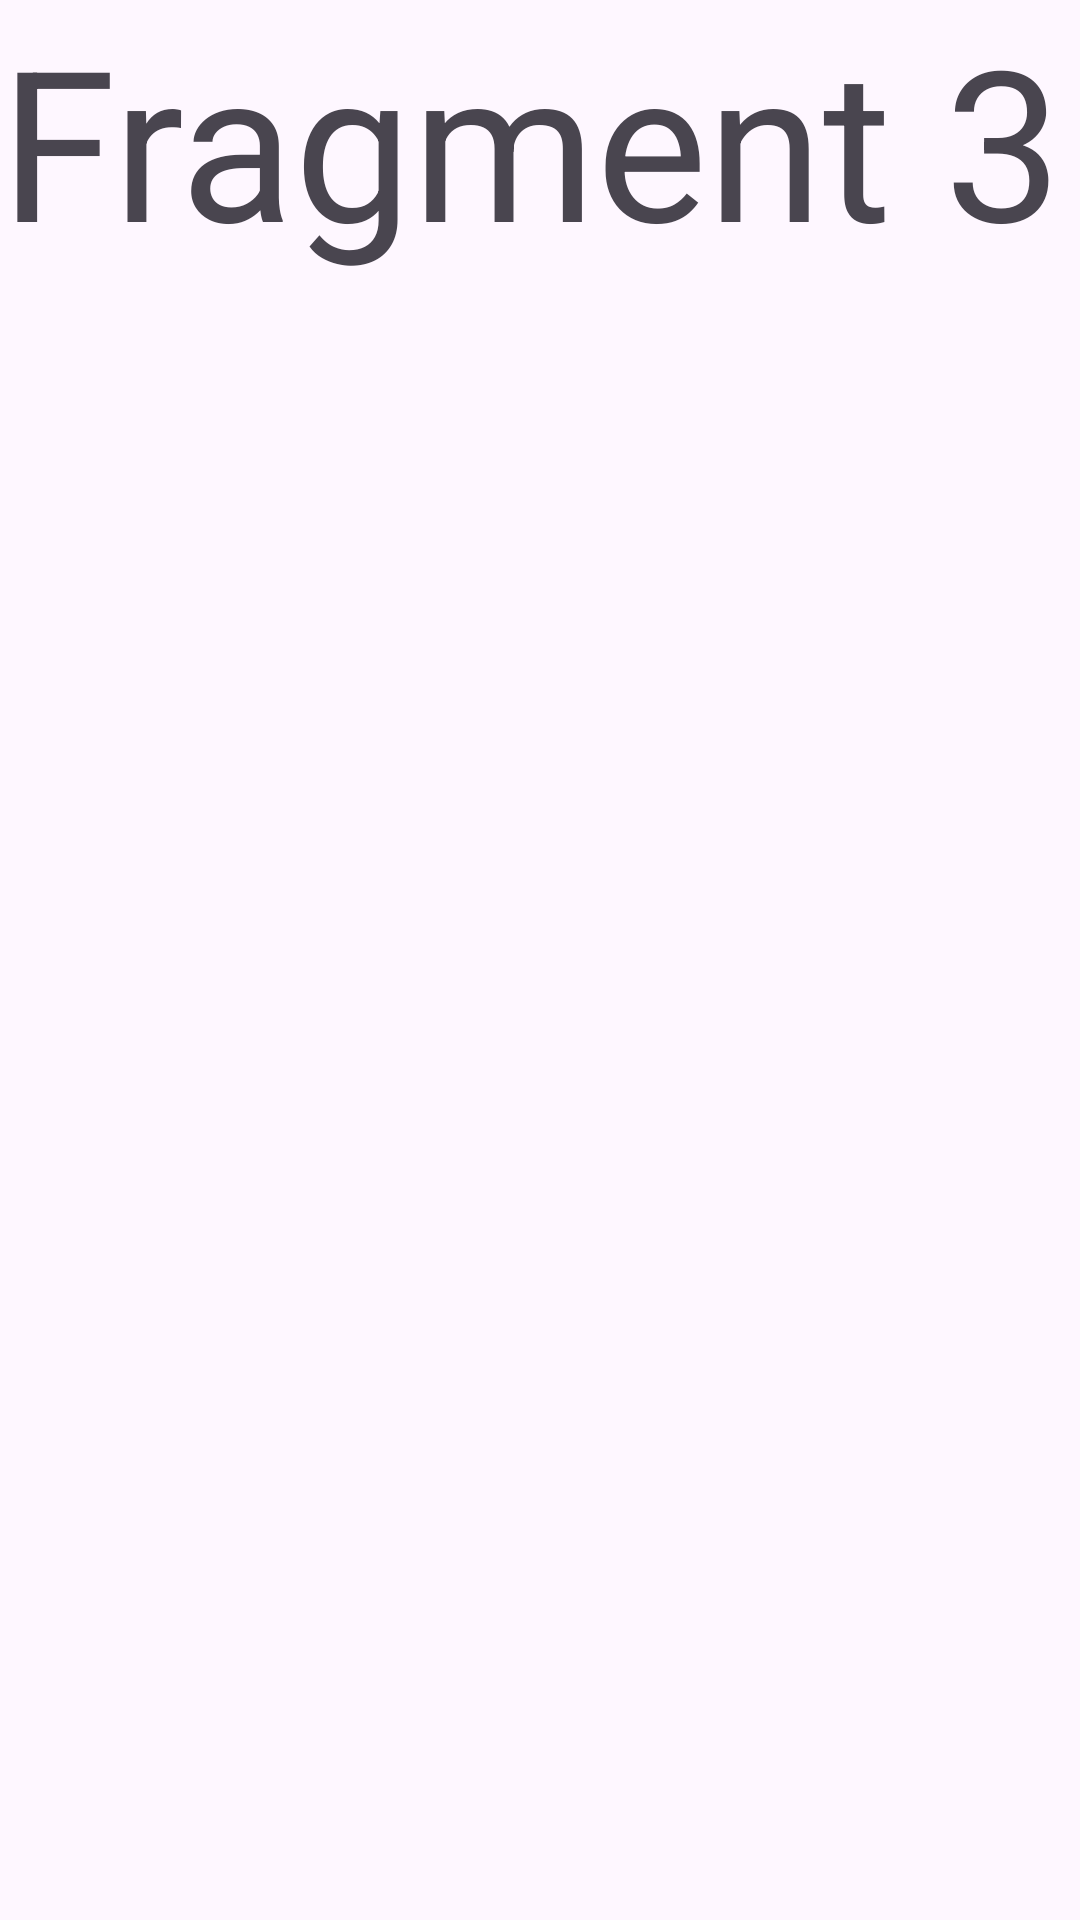

Write the Android layout XML for this screen, with the resource values it uses.
<!-- AndroidManifest.xml: application theme Theme.Android_Java_Tutorial -->
<!-- res/layout/fragment_3.xml -->
<?xml version="1.0" encoding="utf-8"?>
<FrameLayout xmlns:android="http://schemas.android.com/apk/res/android"
    xmlns:tools="http://schemas.android.com/tools"
    android:layout_width="wrap_content"
    android:layout_height="wrap_content"
    tools:context=".fragment.Fragment3">


    <LinearLayout
        android:layout_width="match_parent"
        android:layout_height="match_parent">

        <TextView
            android:layout_width="wrap_content"
            android:layout_height="wrap_content"
            android:text="Fragment 3"
            android:textSize="70dp" />
    </LinearLayout>

</FrameLayout>
<!-- resources referenced by this layout -->
<resources>
  <style name="Theme.Android_Java_Tutorial" parent="Base.Theme.Android_Java_Tutorial" />
  <style name="Base.Theme.Android_Java_Tutorial" parent="Theme.Material3.DayNight.NoActionBar">
          
          
      </style>
</resources>
